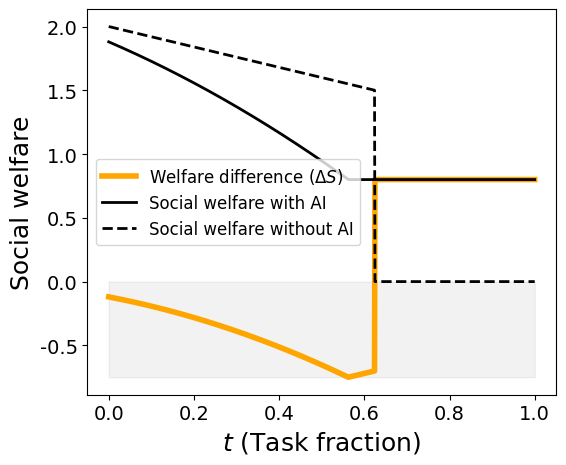

This chart was generated by the following Python code:
import numpy as np
import matplotlib.pyplot as plt


plt.rc('font', size=18)

plt.rcParams.update({
    "font.family": "sans-serif",
    "font.sans-serif": ["Arial", "Helvetica", "DejaVu Sans"],
})


def welfare_same_strategies_with_AI(ch1, ch2, b, m, ca, t):

    if t < (2*ca-2*ch2+m)/(2*ch1-2*ch2):
        return (-2*ca**2+b*m+(ch2*(-1+t)-ch1*t)*(m-2*ch2*(-1+t)+2*ch1*t)+4*ca*(ch2+ch1*t-ch2*t))/m
    else:
        return b-ca-m


def welfare_same_strategies_without_AI(ch1, ch2, b, m, ca, t):

    if t < (b/2-ch2)/(ch1-ch2):
        return t*(-ch1+b)+(1-t)*(-ch2+b)
    else:
        return 0


def diff_welfare_same_strategies(ch1, ch2, b, m, ca, t):

    tl = (ca-ch2+m/2)/(ch1-ch2)
    tc = (b/2-ch2)/(ch1-ch2)

    if t <= tl:
        return -(2*(ca+ch2*(-1+t)-ch1*t)**2)/m
    if tl < t < tc:
        return -ca+ch2-m+ch1*t-ch2*t
    else:
        return b-ca-m


# parameters
ch1 = 1.8
ch2 = 1.
b = 3.
m = 1.5
ca = 0.7

t_min, t_max, n_t = 0.0, 1.0, 1001
t_vals = np.linspace(t_min, t_max, n_t)

welfare_with_AI = np.array([welfare_same_strategies_with_AI(ch1, ch2, b, m, ca, t) for t in t_vals])
welfare_without_AI = np.array([welfare_same_strategies_without_AI(ch1, ch2, b, m, ca, t) for t in t_vals])
welfare_difference = np.array([diff_welfare_same_strategies(ch1, ch2, b, m, ca, t) for t in t_vals])

fig, ax = plt.subplots(figsize=(6, 5))

plt.plot(t_vals, welfare_difference, lw=4, c='orange', label='Welfare difference ($\Delta S$)')
plt.plot(t_vals, welfare_with_AI, lw=2, c='k', label='Social welfare with AI')
plt.plot(t_vals, welfare_without_AI, "--", lw=2, c='k', label='Social welfare without AI')
plt.fill_between(t_vals, 0, np.min(welfare_difference), color="grey", alpha=0.1)

plt.xlabel('$t$ (Task fraction)', fontsize=18)
plt.ylabel('Social welfare', fontsize=18)
plt.tick_params(axis='both', which='major', labelsize=14)
plt.legend(loc="center left", fontsize=12)

plt.tight_layout()
fig.savefig("fig4b.pdf")

plt.show()
